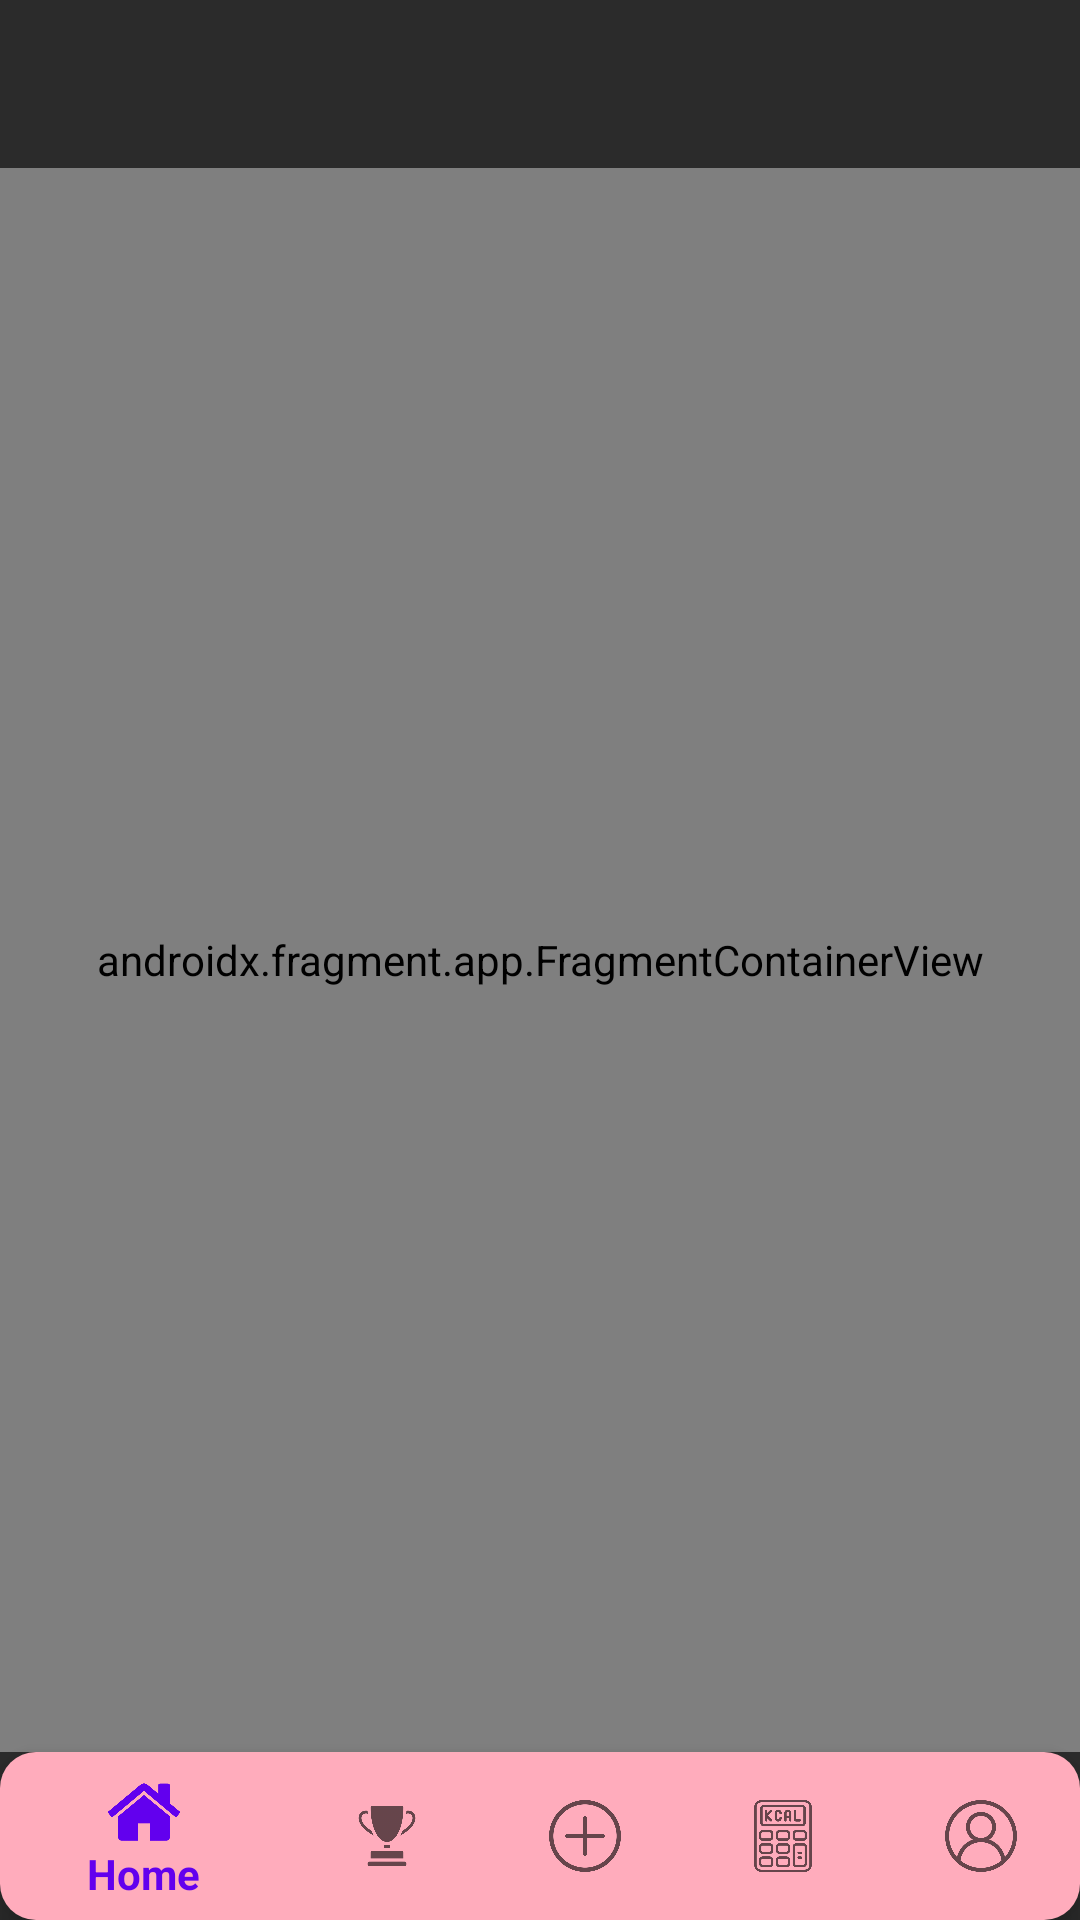

This screen was rendered from an Android layout file. Write that file and the resources it references.
<!-- AndroidManifest.xml: application theme Theme.MyApplication -->
<!-- res/layout/activity_main.xml -->
<?xml version="1.0" encoding="utf-8"?>
<androidx.constraintlayout.widget.ConstraintLayout xmlns:android="http://schemas.android.com/apk/res/android"
    xmlns:app="http://schemas.android.com/apk/res-auto"
    xmlns:tools="http://schemas.android.com/tools"
    android:id="@+id/container"
    android:layout_width="match_parent"
    android:background="@color/bg_dark"
    android:layout_height="match_parent"
    android:paddingTop="?attr/actionBarSize">

    <androidx.constraintlayout.widget.ConstraintLayout
        android:id="@+id/constraintLayout"
        android:layout_width="match_parent"
        android:layout_height="match_parent"
        app:layout_constraintBottom_toBottomOf="parent"
        app:layout_constraintEnd_toEndOf="parent"
        app:layout_constraintStart_toStartOf="parent"
        app:layout_constraintTop_toTopOf="parent">

        <androidx.fragment.app.FragmentContainerView
            android:id="@+id/nav_host_fragment_activity_main"
            android:name="androidx.navigation.fragment.NavHostFragment"
            android:layout_width="0dp"
            android:layout_height="0dp"
            app:defaultNavHost="true"
            app:layout_constraintBottom_toTopOf="@id/nav_view"
            app:layout_constraintEnd_toEndOf="parent"
            app:layout_constraintStart_toStartOf="parent"
            app:layout_constraintTop_toTopOf="parent"
            app:navGraph="@navigation/mobile_navigation" />

        <Button
            android:id="@+id/btnAdminUsers"
            android:layout_width="wrap_content"
            android:layout_height="40dp"
            android:layout_marginTop="8dp"
            android:layout_marginEnd="16dp"
            android:background="@drawable/roundstyle"
            android:fontFamily="@font/cabin"
            android:text="All Users"
            android:textColor="#000000"
            android:textSize="14sp"
            android:visibility="gone"
            app:layout_constraintEnd_toEndOf="parent"
            app:layout_constraintTop_toTopOf="parent"
            tools:ignore="TouchTargetSizeCheck" />

        <com.google.android.material.bottomnavigation.BottomNavigationView
            android:id="@+id/nav_view"
            android:layout_width="0dp"
            android:layout_height="wrap_content"
            android:background="@drawable/roundstylebg"
            app:layout_constraintBottom_toBottomOf="parent"
            app:layout_constraintEnd_toEndOf="parent"
            app:layout_constraintStart_toStartOf="parent"
            app:menu="@menu/bottom_nav_menu" />

    </androidx.constraintlayout.widget.ConstraintLayout>


</androidx.constraintlayout.widget.ConstraintLayout>
<!-- resources referenced by this layout -->
<resources>
  <color name="bg_dark">#2B2B2B</color>
  <!-- drawable roundstyle (drawable) -->
  <?xml version="1.0" encoding="utf-8"?>
  <shape xmlns:android="http://schemas.android.com/apk/res/android">
      <solid android:color="#FF8499" />
      <corners android:radius="12dp" />
  </shape>
  <!-- drawable roundstylebg (drawable) -->
  <?xml version="1.0" encoding="utf-8"?>
  <shape xmlns:android="http://schemas.android.com/apk/res/android">
      <solid android:color="#FFACBC" />
      <corners android:radius="12dp" />
  </shape>
  <style name="Theme.MyApplication" parent="Theme.AppCompat.Light.NoActionBar">
          
          <item name="colorPrimary">@color/purple_500</item>
          <item name="colorPrimaryVariant">@color/purple_700</item>
          <item name="colorOnPrimary">@color/white</item>
          
          <item name="colorSecondary">@color/teal_200</item>
          <item name="colorSecondaryVariant">@color/teal_700</item>
          <item name="colorOnSecondary">@color/black</item>
          
          <item name="android:statusBarColor">?attr/colorPrimaryVariant</item>
          
      </style>
  <color name="purple_500">#FF6200EE</color>
  <color name="purple_700">#FF3700B3</color>
  <color name="white">#FFFFFFFF</color>
  <color name="teal_200">#FF03DAC5</color>
  <color name="teal_700">#FF018786</color>
  <color name="black">#FF000000</color>
</resources>
